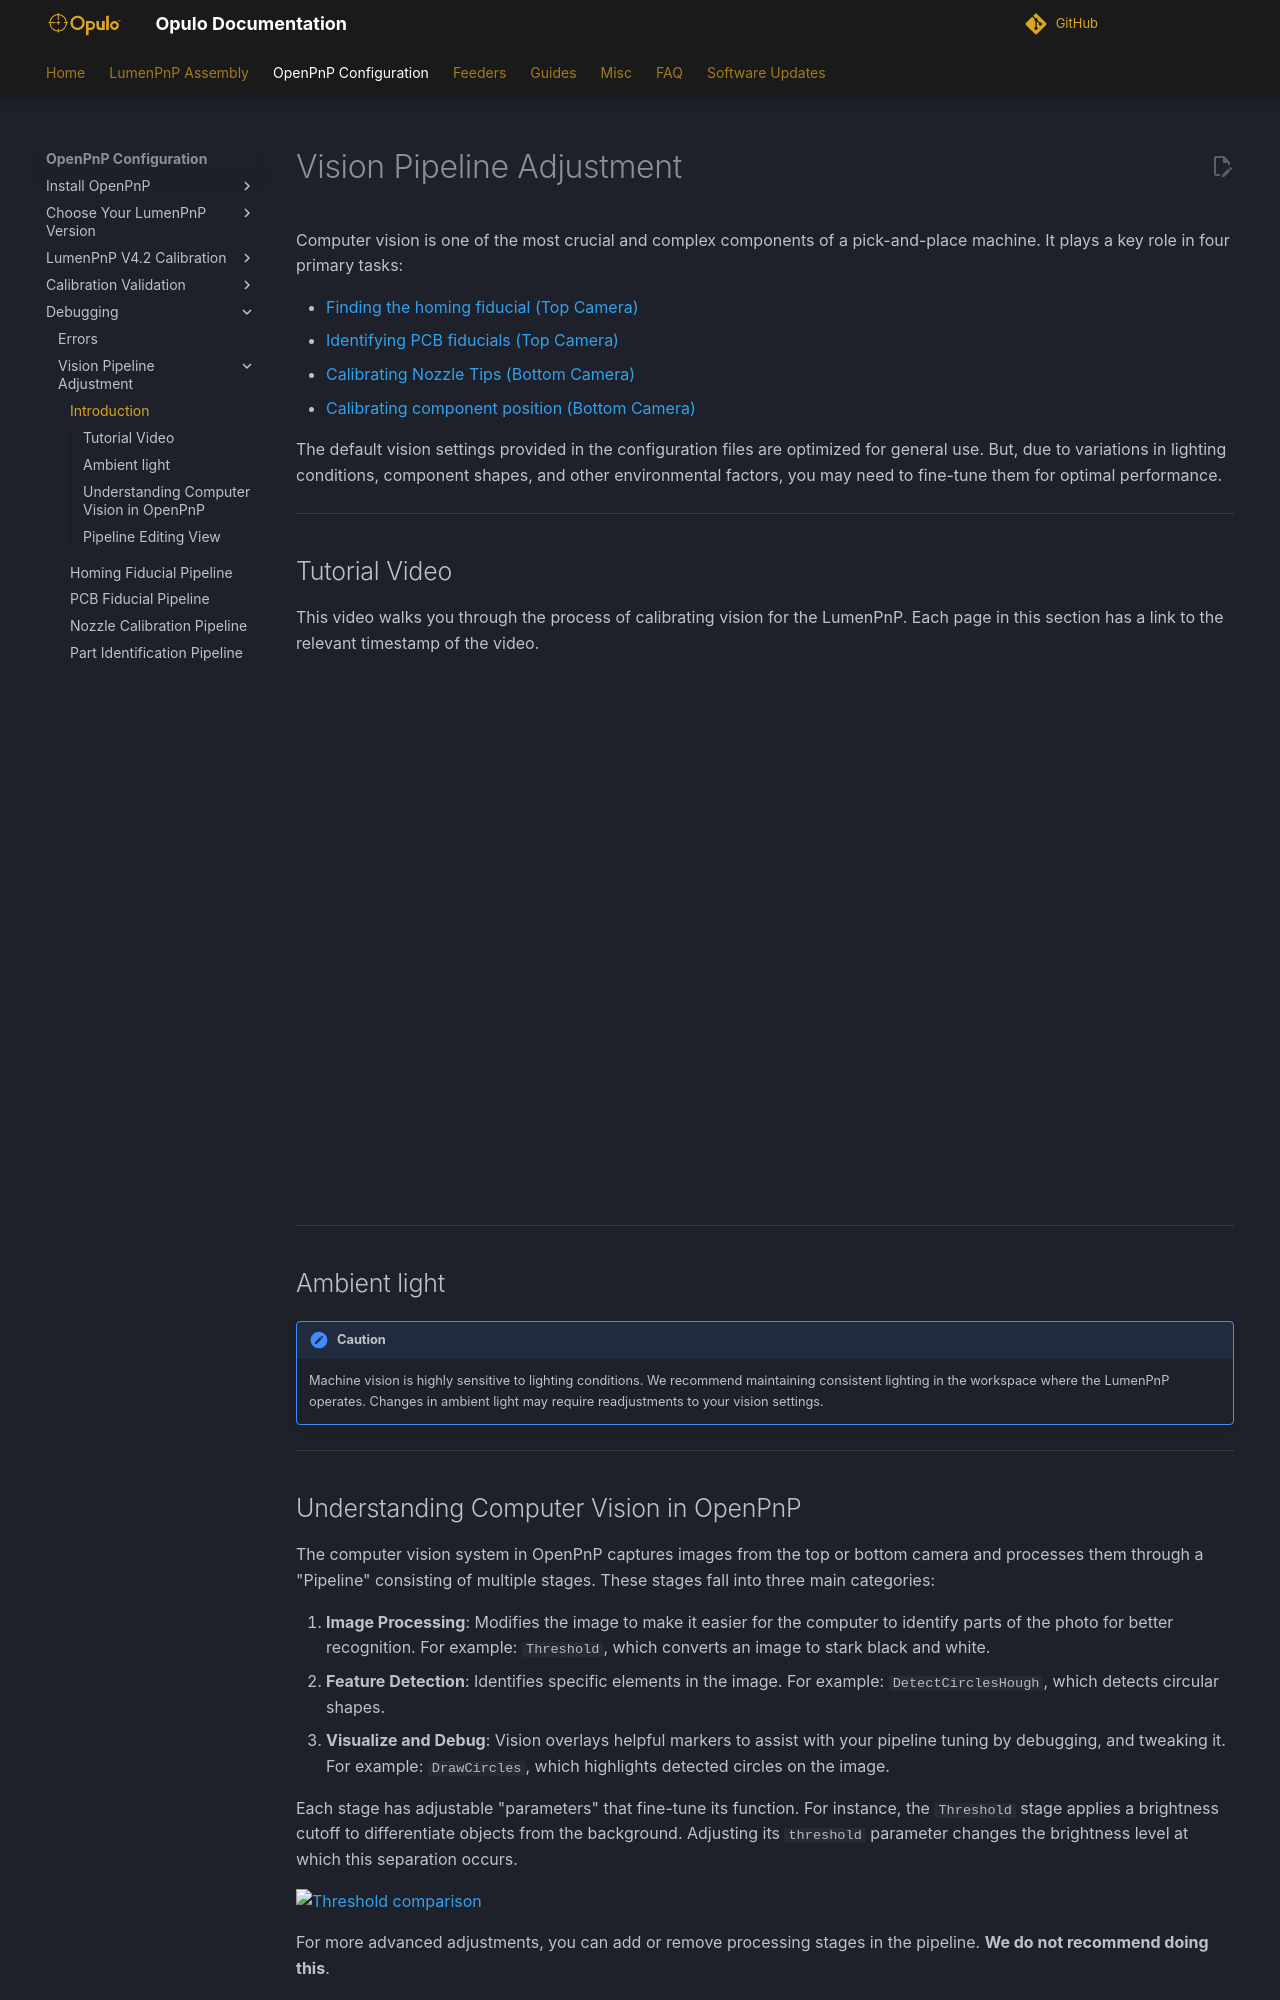

repository: opulo-inc/docs · page: openpnp/v4/vision-pipeline-adjustment/1-introduction/index.html · generator: mkdocs

---
title: "Vision Pipeline Adjustment"
linkTitle: "Vision Pipeline Adjustment"
weight: 3
type: docs
description: >
  Vision Pipeline Adjustment
---
# Vision Pipeline Adjustment

Computer vision is one of the most crucial and complex components of a pick-and-place machine. It plays a key role in four primary tasks:

- [Finding the homing fiducial (Top Camera)](2-homing-fiducial-pipeline.md)
- [Identifying PCB fiducials (Top Camera)](3-pcb-fiducial-pipeline.md)
- [Calibrating Nozzle Tips (Bottom Camera)](4-nozzle-calibration-pipeline.md)
- [Calibrating component position (Bottom Camera)](5-part-identification-pipeline.md)

The default vision settings provided in the configuration files are optimized for general use. But, due to variations in lighting conditions, component shapes, and other environmental factors, you may need to fine-tune them for optimal performance.

---

## Tutorial Video

This video walks you through the process of calibrating vision for the LumenPnP. Each page in this section has a link to the relevant timestamp of the video.

<!-- markdownlint-disable MD033 -->
<div class="video-wrapper">
<iframe width="560" height="315" src="https://www.youtube.com/embed/RVMS6vJzJyU" title="YouTube video player" frameborder="0" allow="accelerometer; autoplay; clipboard-write; encrypted-media; gyroscope; picture-in-picture" allowfullscreen></iframe>
</div>

---

## Ambient light

!!! caution
    Machine vision is highly sensitive to lighting conditions. We recommend maintaining consistent lighting in the workspace where the LumenPnP operates. Changes in ambient light may require readjustments to your vision settings.

---

## Understanding Computer Vision in OpenPnP

The computer vision system in OpenPnP captures images from the top or bottom camera and processes them through a "Pipeline" consisting of multiple stages. These stages fall into three main categories:

1. **Image Processing**: Modifies the image to make it easier for the computer to identify parts of the photo for better recognition. For example: `Threshold`, which converts an image to stark black and white.
2. **Feature Detection**: Identifies specific elements in the image. For example: `DetectCirclesHough`, which detects circular shapes.
3. **Visualize and Debug**: Vision overlays helpful markers to assist with your pipeline tuning by debugging, and tweaking it. For example: `DrawCircles`, which highlights detected circles on the image.

Each stage has adjustable "parameters" that fine-tune its function. For instance, the `Threshold` stage applies a brightness cutoff to differentiate objects from the background. Adjusting its `threshold` parameter changes the brightness level at which this separation occurs.

![Threshold comparison](images/threshold-comparison-general.webp)

For more advanced adjustments, you can add or remove processing stages in the pipeline. **We do not recommend doing this**.

---
